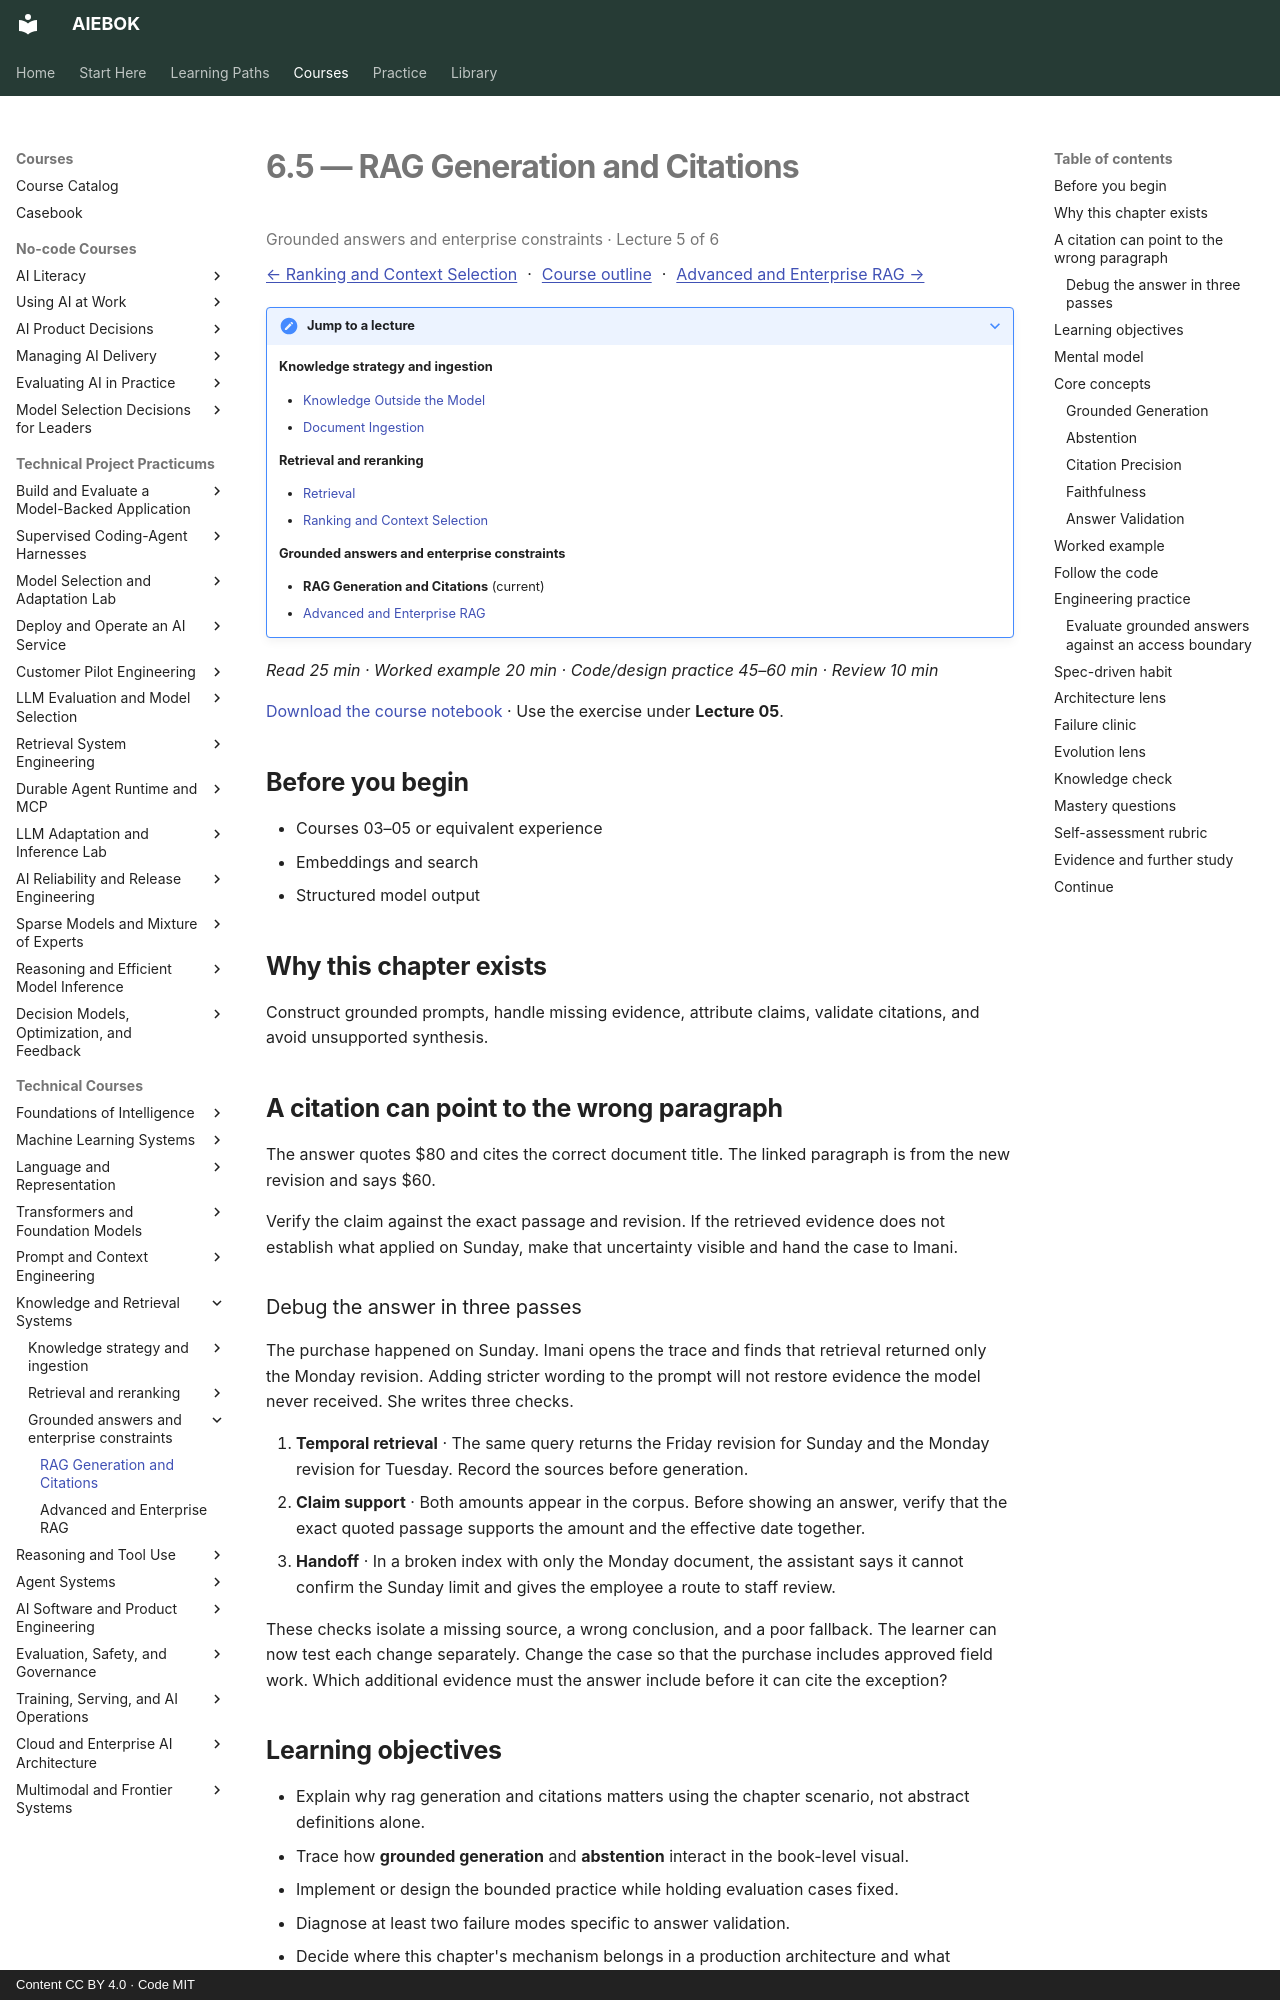

repository: mahalingam-inapp/aiebok · page: books/06-knowledge-and-retrieval-systems/05-rag-generation-and-citations/index.html · generator: mkdocs · copyright: Content CC BY 4.0 · Code MIT

# 6.5 — RAG Generation and Citations

<p class="study-position" data-course="06-knowledge-and-retrieval-systems" data-lecture="05-rag-generation-and-citations.md">Grounded answers and enterprise constraints · Lecture 5 of 6</p>

[← Ranking and Context Selection](04-ranking-and-context-selection.md) · [Course outline](index.md#course-outline){ .study-overview } · [Advanced and Enterprise RAG →](06-advanced-and-enterprise-rag.md)
{: .study-directions }

??? note "Jump to a lecture"

    **Knowledge strategy and ingestion**

    - [Knowledge Outside the Model](01-knowledge-outside-the-model.md)
    - [Document Ingestion](02-document-ingestion.md)

    **Retrieval and reranking**

    - [Retrieval](03-retrieval.md)
    - [Ranking and Context Selection](04-ranking-and-context-selection.md)

    **Grounded answers and enterprise constraints**

    - **RAG Generation and Citations** (current)
    - [Advanced and Enterprise RAG](06-advanced-and-enterprise-rag.md)

*Read 25 min · Worked example 20 min · Code/design practice 45–60 min · Review 10 min*

[Download the course notebook](../../assets/notebooks/06-knowledge-and-retrieval-systems.ipynb){ download } · Use the exercise under **Lecture 05**.

## Before you begin

- Courses 03–05 or equivalent experience
- Embeddings and search
- Structured model output

## Why this chapter exists

Construct grounded prompts, handle missing evidence, attribute claims, validate citations, and avoid unsupported synthesis.

## A citation can point to the wrong paragraph

The answer quotes $80 and cites the correct document title. The linked paragraph is from the new revision and says $60.

Verify the claim against the exact passage and revision. If the retrieved evidence does not establish what applied on Sunday, make that uncertainty visible and hand the case to Imani.

### Debug the answer in three passes

The purchase happened on Sunday. Imani opens the trace and finds that retrieval returned only the Monday revision. Adding stricter wording to the prompt will not restore evidence the model never received. She writes three checks.

1. **Temporal retrieval** · The same query returns the Friday revision for Sunday and the Monday revision for Tuesday. Record the sources before generation.
2. **Claim support** · Both amounts appear in the corpus. Before showing an answer, verify that the exact quoted passage supports the amount and the effective date together.
3. **Handoff** · In a broken index with only the Monday document, the assistant says it cannot confirm the Sunday limit and gives the employee a route to staff review.

These checks isolate a missing source, a wrong conclusion, and a poor fallback. The learner can now test each change separately. Change the case so that the purchase includes approved field work. Which additional evidence must the answer include before it can cite the exception?
